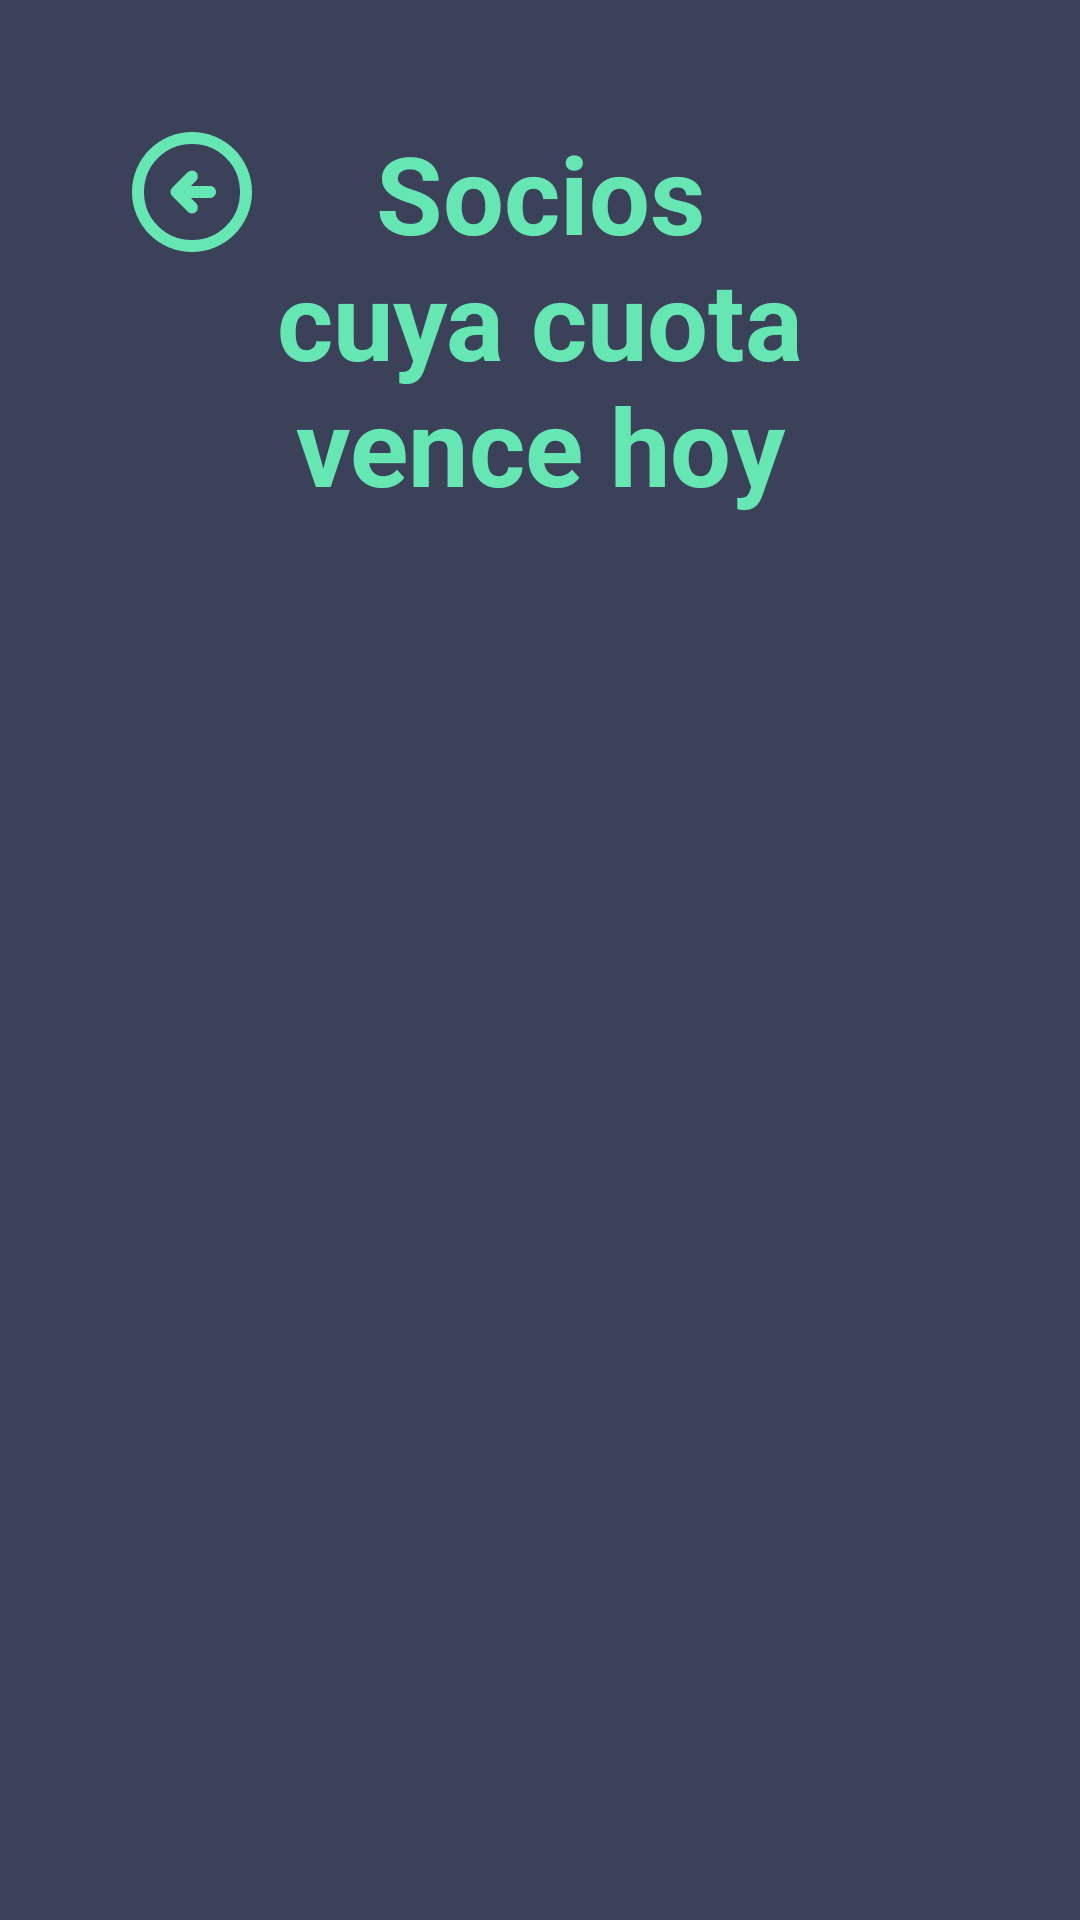

Reconstruct the res/layout file that produces this screen, plus the resources it refers to.
<!-- AndroidManifest.xml: application theme Theme.ClubDeportivo -->
<!-- res/layout/activity_client_overdue.xml -->
<?xml version="1.0" encoding="utf-8"?>
<LinearLayout xmlns:android="http://schemas.android.com/apk/res/android"
    xmlns:app="http://schemas.android.com/apk/res-auto"
    xmlns:tools="http://schemas.android.com/tools"
    android:id="@+id/main"
    android:orientation="vertical"
    android:layout_height="match_parent"
    android:layout_width="match_parent"
    android:padding="40dp"
    tools:context=".clients.ClientOverdueActivity">

    
    <RelativeLayout
        android:layout_width="match_parent"
        android:layout_height="wrap_content">

        
        <ImageButton
            android:id="@+id/btnBack"
            style="@style/BtnBack"
            android:contentDescription="@string/btn_back_description" />

        
        <TextView
            android:layout_width="wrap_content"
            android:layout_height="wrap_content"
            android:layout_centerInParent="true"
            android:text="@string/overdue_client"
            android:paddingHorizontal="50dp"
            style="@style/MainTitle"/>

    </RelativeLayout>

    <androidx.recyclerview.widget.RecyclerView
        android:id="@+id/rvOverdueClientList"
        android:layout_width="match_parent"
        android:layout_height="0dp"
        android:layout_weight="1"
        android:paddingTop="16dp"/>
</LinearLayout>
<!-- resources referenced by this layout -->
<resources>
  <string name="btn_back_description">Botón para volver atrás</string>
  <string name="overdue_client">Socios cuya cuota vence hoy</string>
  <style name="BtnBack">
          <item name="android:layout_height">wrap_content</item>
          <item name="android:layout_width">wrap_content</item>
          <item name="android:background">@null</item>
          <item name="android:src">@drawable/ic_arrow_left</item>
      </style>
  <style name="MainTitle">
          <item name="android:textSize">36sp</item>
          <item name="android:textStyle">bold</item>
          <item name="android:textColor">@color/green</item>
          <item name="android:textAlignment">center</item>
      </style>
  <style name="Theme.ClubDeportivo" parent="Base.Theme.ClubDeportivo" />
  <!-- drawable ic_arrow_left (drawable) -->
  <vector xmlns:android="http://schemas.android.com/apk/res/android" android:autoMirrored="true" android:height="48dp" android:tint="#66E6B3" android:viewportHeight="960" android:viewportWidth="960" android:width="48dp">
        
      <path android:fillColor="@android:color/white" android:pathData="M472,520L600,520Q617,520 628.5,508.5Q640,497 640,480Q640,463 628.5,451.5Q617,440 600,440L472,440L508,404Q519,393 519,376Q519,359 508,348Q497,337 480,337Q463,337 452,348L348,452Q336,464 336,480Q336,496 348,508L452,612Q463,623 480,623Q497,623 508,612Q519,601 519,584Q519,567 508,556L472,520ZM480,880Q397,880 324,848.5Q251,817 197,763Q143,709 111.5,636Q80,563 80,480Q80,397 111.5,324Q143,251 197,197Q251,143 324,111.5Q397,80 480,80Q563,80 636,111.5Q709,143 763,197Q817,251 848.5,324Q880,397 880,480Q880,563 848.5,636Q817,709 763,763Q709,817 636,848.5Q563,880 480,880ZM480,800Q614,800 707,707Q800,614 800,480Q800,346 707,253Q614,160 480,160Q346,160 253,253Q160,346 160,480Q160,614 253,707Q346,800 480,800ZM480,480Q480,480 480,480Q480,480 480,480Q480,480 480,480Q480,480 480,480Q480,480 480,480Q480,480 480,480Q480,480 480,480Q480,480 480,480Z"/>
      
  </vector>
  <color name="green">#66E6B3</color>
  <style name="Base.Theme.ClubDeportivo" parent="Theme.Material3.DayNight.NoActionBar">
          <item name="android:windowBackground">@color/main</item>
          <item name="android:editTextStyle">@style/StyleEditText</item>
          <item name="android:editTextBackground">@drawable/bg_input</item>
      </style>
  <color name="main">#3B4159</color>
  <style name="StyleEditText">
          <item name="android:layout_width">match_parent</item>
          <item name="android:layout_height">wrap_content</item>
          <item name="android:textSize">8sp</item>
      </style>
  <!-- drawable bg_input (drawable) -->
  <?xml version="1.0" encoding="utf-8"?>
  <shape xmlns:android="http://schemas.android.com/apk/res/android"
      android:shape="rectangle">
      
      <solid android:color="@color/white" />
  
      <corners android:radius="8sp" />
  
      <padding
          android:left="12sp"
          android:top="12sp"
          android:right="12sp"
          android:bottom="12sp" />
  </shape>
  <color name="white">#FFFFFFFF</color>
</resources>
